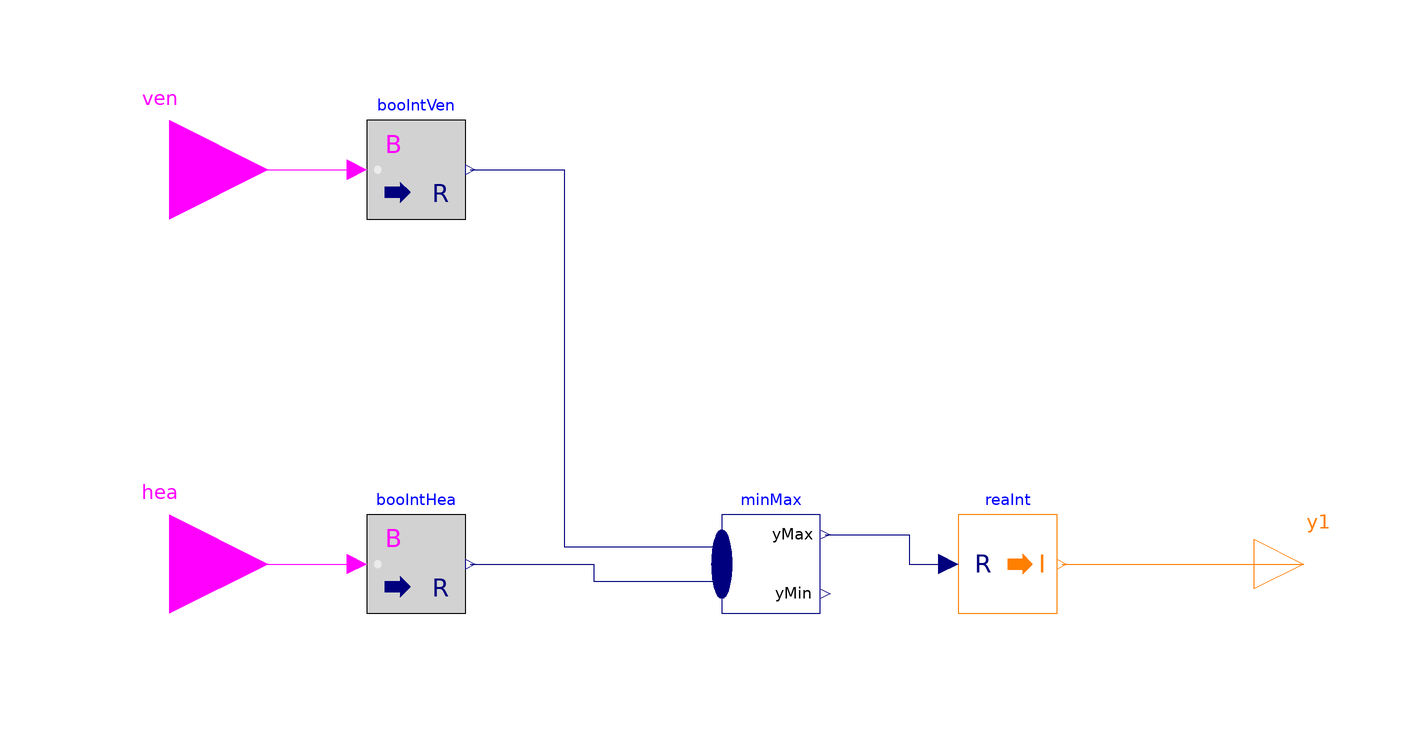

The Modelica model whose source follows is shown above as a component diagram (icons at their Placement, wires along their Line points).

model FanMode_noCool "Fan mode selector"
    extends Modelica.Blocks.Icons.Block;
    Modelica.Blocks.Interfaces.BooleanInput ven "Ventilation"
      annotation (Placement(transformation(extent={{-140,60},{-100,100}})));
    Modelica.Blocks.Interfaces.BooleanInput hea "Heating"
      annotation (Placement(transformation(extent={{-140,-20},{-100,20}})));
    Modelica.Blocks.Math.BooleanToReal booIntVen(realTrue=2, realFalse=1)
      "Boolean to integer conversion for ventilation"
      annotation (Placement(transformation(extent={{-80,70},{-60,90}})));
    Modelica.Blocks.Interfaces.IntegerOutput y1
                                      "Connector of Integer output signal"
      annotation (Placement(transformation(extent={{100,-10},{120,10}})));
    Modelica.Blocks.Math.BooleanToReal booIntHea(realTrue=3, realFalse=1)
      "Boolean to integer conversion for heating"
      annotation (Placement(transformation(extent={{-80,-10},{-60,10}})));
    Modelica.Blocks.Math.MinMax minMax(nu=2)
      annotation (Placement(transformation(extent={{-8,-10},{12,10}})));
    Modelica.Blocks.Math.RealToInteger reaInt "Convert real number to integer"
      annotation (Placement(transformation(extent={{40,-10},{60,10}})));
  equation
    connect(ven, booIntVen.u)
      annotation (Line(points={{-120,80},{-82,80}}, color={255,0,255}));
    connect(hea, booIntHea.u)
      annotation (Line(points={{-120,0},{-82,0}}, color={255,0,255}));
    connect(booIntVen.y, minMax.u[1]) annotation (Line(points={{-59,80},{-40,80},
            {-40,3.5},{-8,3.5}},         color={0,0,127}));
    connect(booIntHea.y, minMax.u[2]) annotation (Line(points={{-59,0},{-34,0},
            {-34,-3.5},{-8,-3.5}},
                            color={0,0,127}));
    connect(minMax.yMax, reaInt.u)
      annotation (Line(points={{13,6},{30,6},{30,0},{38,0}}, color={0,0,127}));
    connect(reaInt.y, y1)
      annotation (Line(points={{61,0},{110,0}}, color={255,127,0}));
    annotation (Icon(coordinateSystem(preserveAspectRatio=false)), Diagram(
          coordinateSystem(preserveAspectRatio=false)));
  end FanMode_noCool;